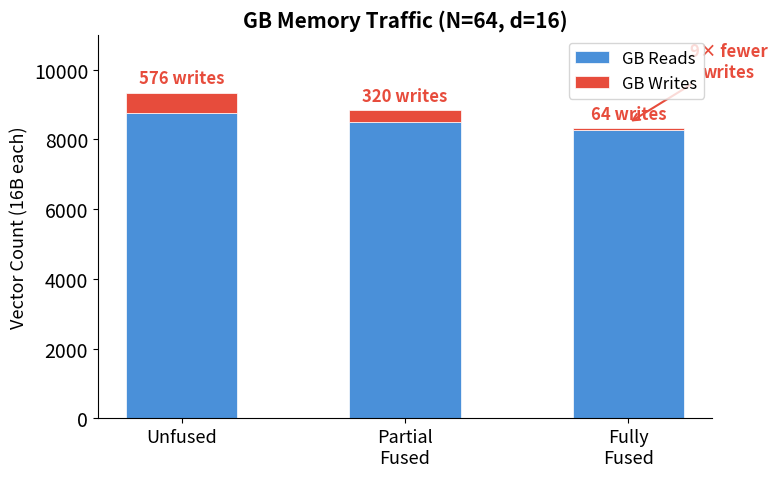
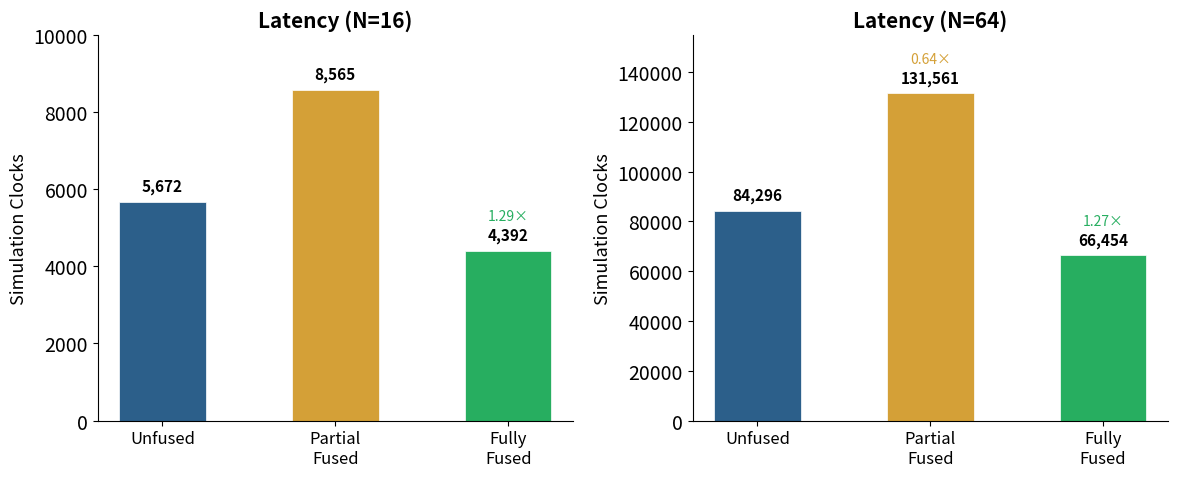
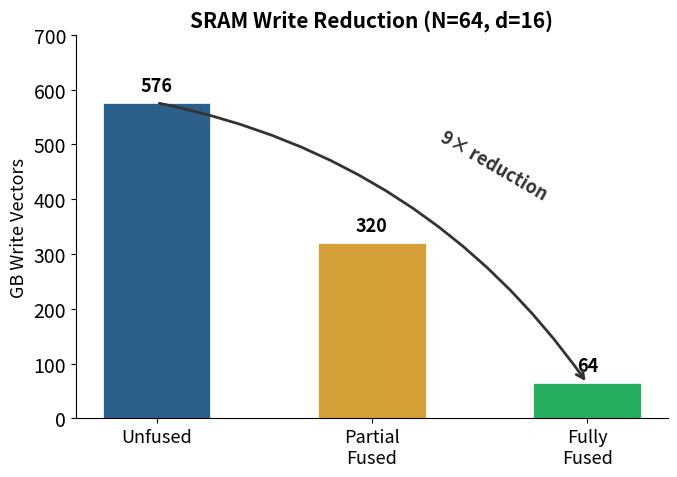
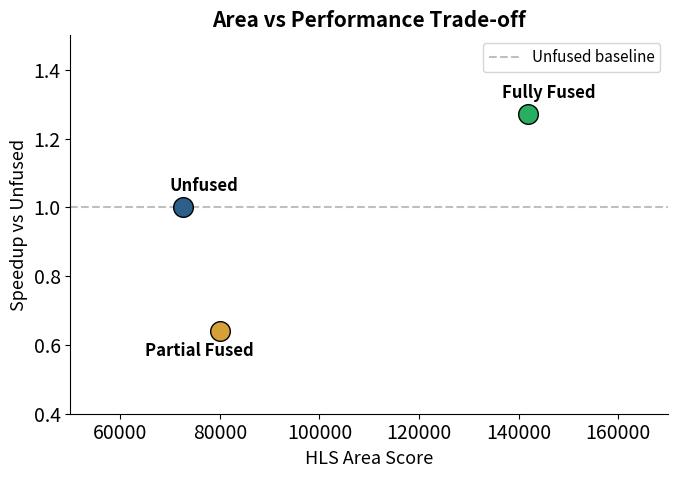

The script that saved these images, in order:
import matplotlib.pyplot as plt
import matplotlib
import numpy as np

matplotlib.rcParams['font.family'] = 'sans-serif'
matplotlib.rcParams['font.size'] = 14

variants = ['Unfused', 'Partial\nFused', 'Fully\nFused']
colors_read = '#4A90D9'
colors_write = '#E74C3C'
colors_latency_16 = '#7FB3D8'
colors_latency_64 = '#2C5F8A'

# ============================================================
# GRAPH 1: GB Data Movement (Stacked Bar — Reads + Writes)
# ============================================================
fig, ax = plt.subplots(figsize=(8, 5))

gb_reads  = [8768, 8512, 8256]
gb_writes = [576,  320,  64]

x = np.arange(len(variants))
width = 0.5

bars_r = ax.bar(x, gb_reads, width, label='GB Reads', color=colors_read, edgecolor='white', linewidth=0.5)
bars_w = ax.bar(x, gb_writes, width, bottom=gb_reads, label='GB Writes', color=colors_write, edgecolor='white', linewidth=0.5)

# Annotate write counts on the write bars
for i, (r, w) in enumerate(zip(gb_reads, gb_writes)):
    ax.text(i, r + w + 150, f'{w} writes', ha='center', va='bottom', fontsize=12, fontweight='bold', color=colors_write)

ax.set_ylabel('Vector Count (16B each)', fontsize=13)
ax.set_title('GB Memory Traffic (N=64, d=16)', fontsize=15, fontweight='bold')
ax.set_xticks(x)
ax.set_xticklabels(variants, fontsize=13)
ax.legend(loc='upper right', fontsize=12)
ax.set_ylim(0, 11000)
ax.spines['top'].set_visible(False)
ax.spines['right'].set_visible(False)

# Add 9x annotation arrow
ax.annotate('9× fewer\nwrites', xy=(2, 8256 + 64 + 150), xytext=(2.45, 9800),
            fontsize=12, fontweight='bold', color=colors_write,
            arrowprops=dict(arrowstyle='->', color=colors_write, lw=1.5),
            ha='center')

plt.tight_layout()
plt.savefig('graph_data_movement.png', dpi=200, bbox_inches='tight')
plt.savefig('graph_data_movement.pdf', bbox_inches='tight')
print("Saved graph_data_movement.png/pdf")


# ============================================================
# GRAPH 2: Latency Comparison (Grouped Bar — N=16 and N=64)
# ============================================================
fig, (ax1, ax2) = plt.subplots(1, 2, figsize=(12, 5))

variants_short = ['Unfused', 'Partial\nFused', 'Fully\nFused']

# N=16
latency_16 = [5672, 8565, 4392]
x = np.arange(len(variants_short))
width = 0.5

bars16 = ax1.bar(x, latency_16, width, color=[colors_latency_64, '#D4A037', '#27AE60'], edgecolor='white', linewidth=0.5)
ax1.set_ylabel('Simulation Clocks', fontsize=13)
ax1.set_title('Latency (N=16)', fontsize=15, fontweight='bold')
ax1.set_xticks(x)
ax1.set_xticklabels(variants_short, fontsize=12)
ax1.set_ylim(0, 10000)
ax1.spines['top'].set_visible(False)
ax1.spines['right'].set_visible(False)

for i, v in enumerate(latency_16):
    ax1.text(i, v + 200, f'{v:,}', ha='center', va='bottom', fontsize=11, fontweight='bold')

# Speedup annotations for N=16
ax1.text(2, 4392 + 800, '1.29×', ha='center', fontsize=10, color='#27AE60', fontstyle='italic')

# N=64
latency_64 = [84296, 131561, 66454]

bars64 = ax2.bar(x, latency_64, width, color=[colors_latency_64, '#D4A037', '#27AE60'], edgecolor='white', linewidth=0.5)
ax2.set_ylabel('Simulation Clocks', fontsize=13)
ax2.set_title('Latency (N=64)', fontsize=15, fontweight='bold')
ax2.set_xticks(x)
ax2.set_xticklabels(variants_short, fontsize=12)
ax2.set_ylim(0, 155000)
ax2.spines['top'].set_visible(False)
ax2.spines['right'].set_visible(False)

for i, v in enumerate(latency_64):
    ax2.text(i, v + 3000, f'{v:,}', ha='center', va='bottom', fontsize=11, fontweight='bold')

# Speedup annotations for N=64
ax2.text(2, 66454 + 12000, '1.27×', ha='center', fontsize=10, color='#27AE60', fontstyle='italic')
ax2.text(1, 131561 + 12000, '0.64×', ha='center', fontsize=10, color='#D4A037', fontstyle='italic')

plt.tight_layout()
plt.savefig('graph_latency.png', dpi=200, bbox_inches='tight')
plt.savefig('graph_latency.pdf', bbox_inches='tight')
print("Saved graph_latency.png/pdf")


# ============================================================
# GRAPH 3: GB Writes Only (Dramatic reduction bar chart)
# ============================================================
fig, ax = plt.subplots(figsize=(7, 5))

writes = [576, 320, 64]

bars = ax.bar(x, writes, width, color=[colors_latency_64, '#D4A037', '#27AE60'], edgecolor='white', linewidth=0.5)

for i, v in enumerate(writes):
    ax.text(i, v + 15, f'{v}', ha='center', va='bottom', fontsize=13, fontweight='bold')

ax.set_ylabel('GB Write Vectors', fontsize=13)
ax.set_title('SRAM Write Reduction (N=64, d=16)', fontsize=15, fontweight='bold')
ax.set_xticks(x)
ax.set_xticklabels(variants_short, fontsize=13)
ax.set_ylim(0, 700)
ax.spines['top'].set_visible(False)
ax.spines['right'].set_visible(False)

# Arrow showing 9x reduction
ax.annotate('', xy=(2, 64), xytext=(0, 576),
            arrowprops=dict(arrowstyle='->', color='#333333', lw=2, connectionstyle='arc3,rad=-0.2'))
ax.text(1.3, 400, '9× reduction', fontsize=13, fontweight='bold', color='#333333', rotation=-30)

plt.tight_layout()
plt.savefig('graph_writes_reduction.png', dpi=200, bbox_inches='tight')
plt.savefig('graph_writes_reduction.pdf', bbox_inches='tight')
print("Saved graph_writes_reduction.png/pdf")


# ============================================================
# GRAPH 4: Area vs Speedup Trade-off (Scatter/Bubble)
# ============================================================
fig, ax = plt.subplots(figsize=(7, 5))

area_scores = [72699, 80015, 141879]
speedups = [1.0, 0.64, 1.27]
labels = ['Unfused', 'Partial Fused', 'Fully Fused']
point_colors = [colors_latency_64, '#D4A037', '#27AE60']

for i in range(3):
    ax.scatter(area_scores[i], speedups[i], s=200, c=point_colors[i], edgecolors='black', linewidth=1, zorder=5)
    offset_x = 3000 if i != 1 else -3000
    offset_y = 0.04 if i != 1 else -0.06
    ax.annotate(labels[i], (area_scores[i], speedups[i]),
                textcoords="offset points", xytext=(offset_x//200, offset_y*300),
                fontsize=12, fontweight='bold', ha='center')

ax.axhline(y=1.0, color='gray', linestyle='--', alpha=0.5, label='Unfused baseline')
ax.set_xlabel('HLS Area Score', fontsize=13)
ax.set_ylabel('Speedup vs Unfused', fontsize=13)
ax.set_title('Area vs Performance Trade-off', fontsize=15, fontweight='bold')
ax.set_xlim(50000, 170000)
ax.set_ylim(0.4, 1.5)
ax.spines['top'].set_visible(False)
ax.spines['right'].set_visible(False)
ax.legend(fontsize=11)

plt.tight_layout()
plt.savefig('graph_area_tradeoff.png', dpi=200, bbox_inches='tight')
plt.savefig('graph_area_tradeoff.pdf', bbox_inches='tight')
print("Saved graph_area_tradeoff.png/pdf")

print("\nAll graphs generated!")
